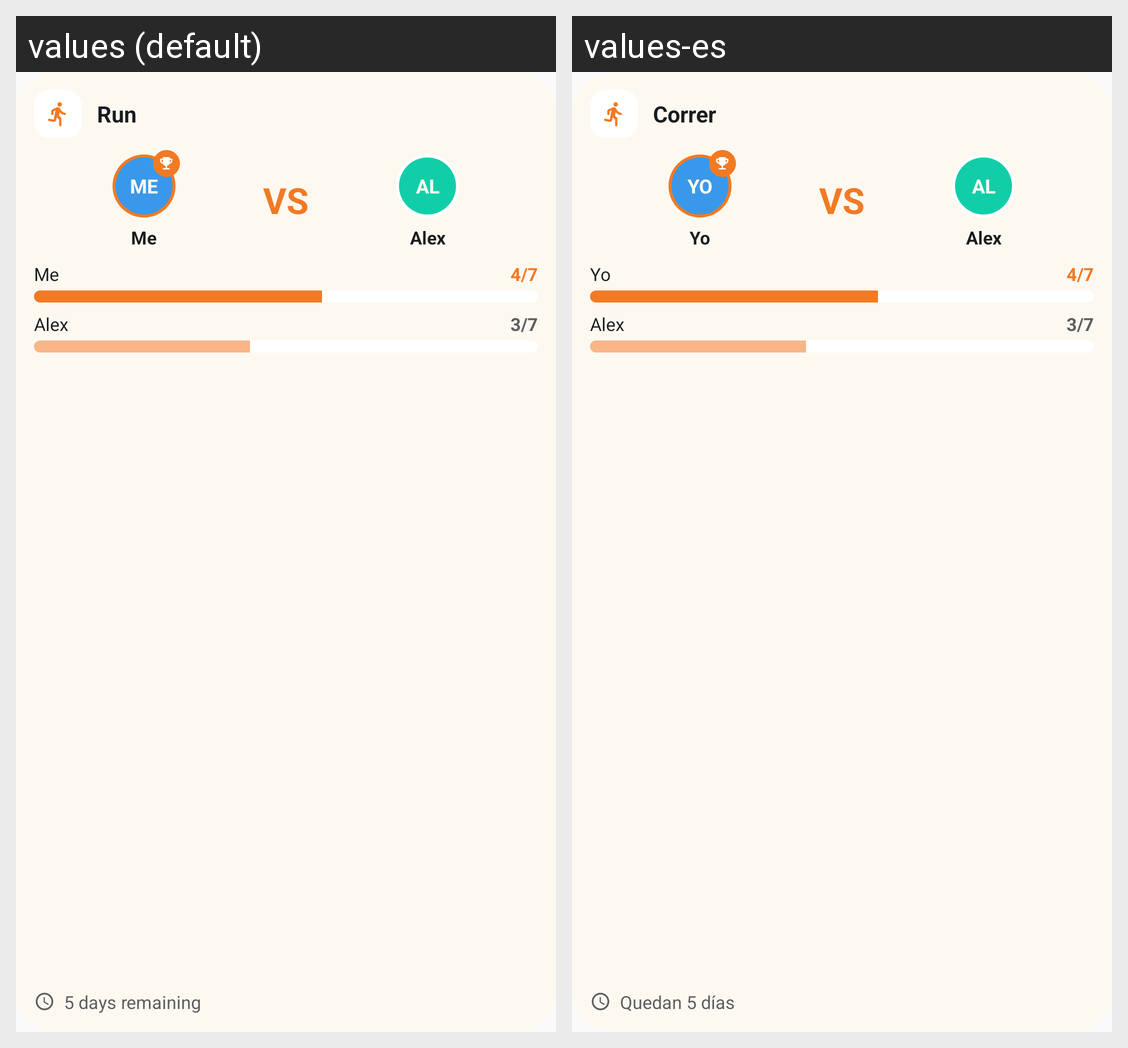

Strings drawn on this Android screen and how each of the app's shown locales translates them:
Android screen res/layout/challenge_widget_preview.xml rendered under 2 locales, left to right: values (default), values-es. Device: Nexus 5 (rendered at 1080×1920; each locale shown at half size, 540×960, under a caption strip naming it); theme Theme.InstaDev.
Strings drawn on this screen, with the default value and each locale's value (text and hints the layout hard-codes, and strings that could not be matched under every locale, appear in the picture but are not listed):

challenge_widget_preview_habit
  values: Run
  values-es: Correr

challenge_widget_preview_me_initials
  values: ME
  values-es: YO

friends_me
  values: Me
  values-es: Yo

friends_challenge_vs
  values: VS
  values-es: VS

challenge_widget_preview_rival_initials
  values: AL
  values-es: AL

challenge_widget_preview_rival
  values: Alex
  values-es: Alex

challenge_widget_preview_my_score
  values: 4/7
  values-es: 4/7

challenge_widget_preview_rival_score
  values: 3/7
  values-es: 3/7

challenge_widget_preview_days_left
  values: 5 days remaining
  values-es: Quedan 5 días
